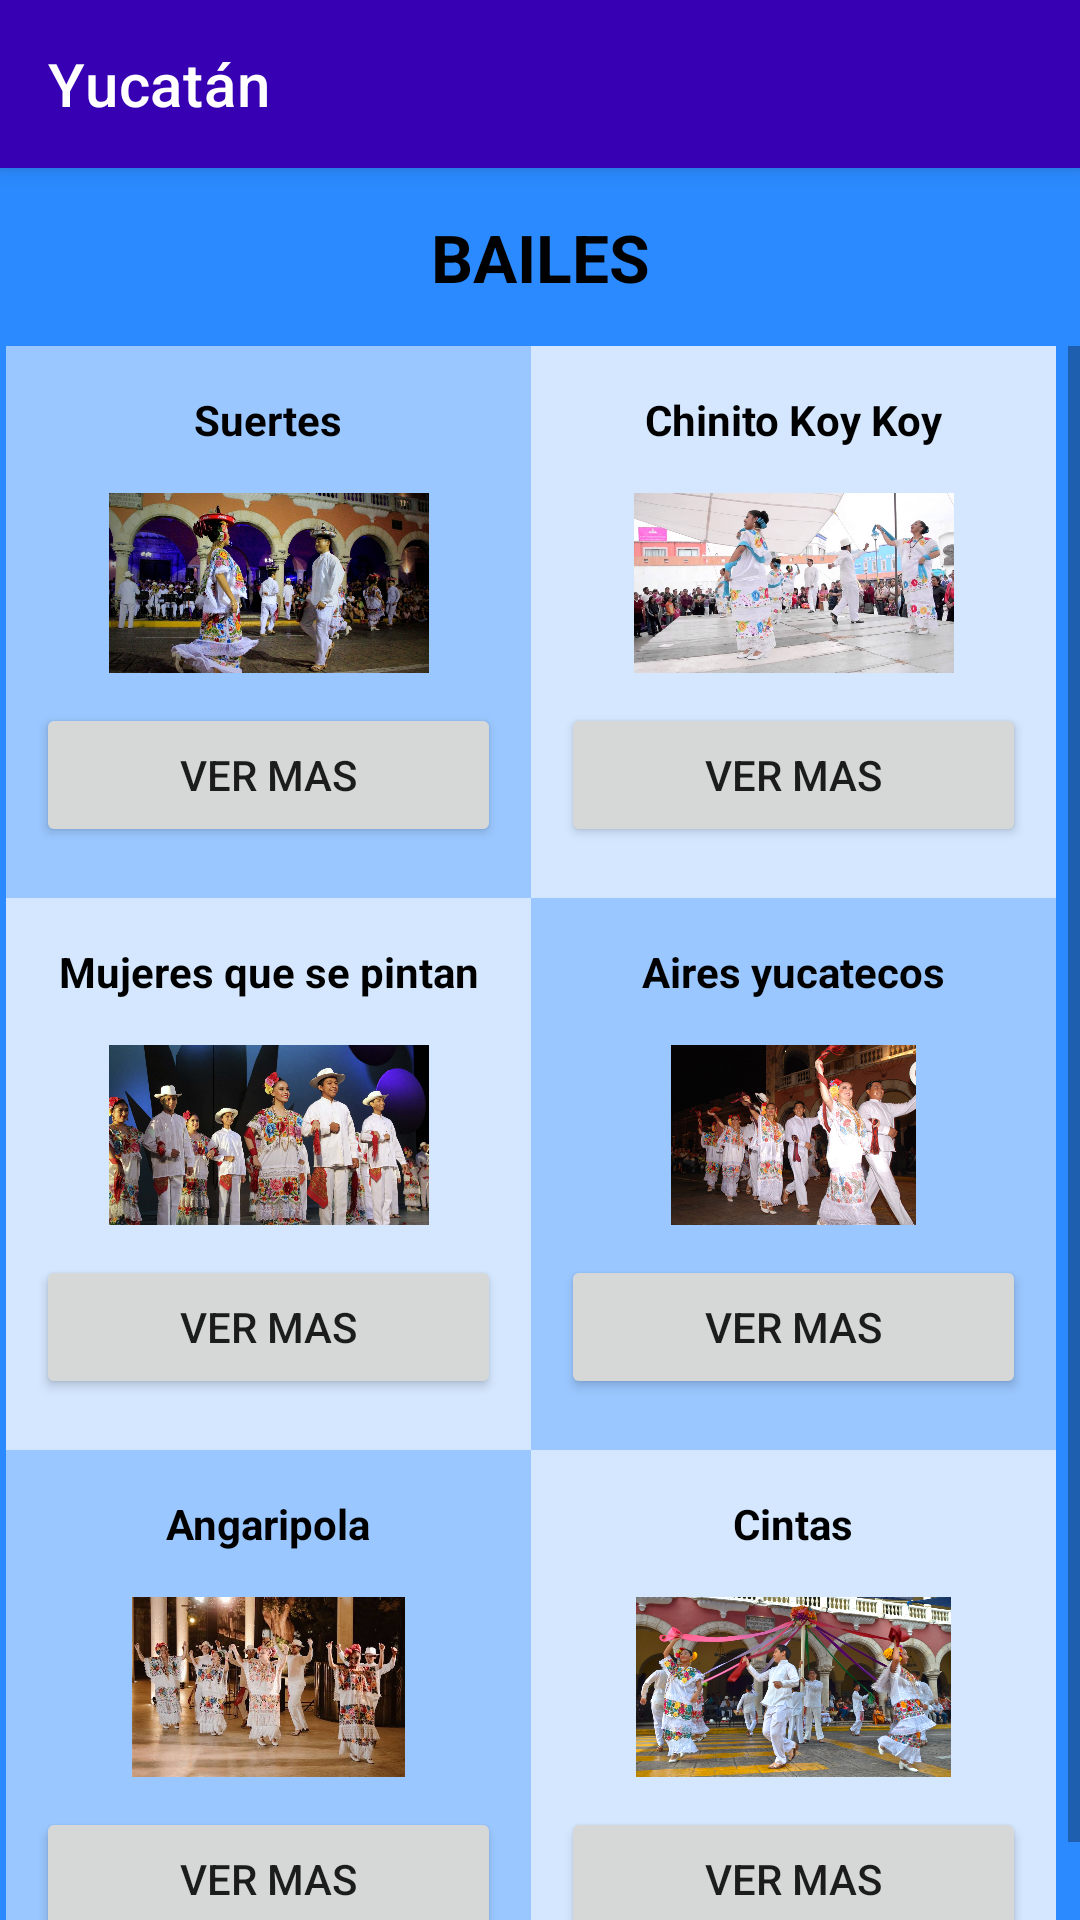

Android layout source for this screen:
<!-- AndroidManifest.xml: application theme Theme.FolclorMexicano -->
<!-- res/layout/activity_yucatan.xml -->
<?xml version="1.0" encoding="utf-8"?>
<LinearLayout xmlns:android="http://schemas.android.com/apk/res/android"
    xmlns:app="http://schemas.android.com/apk/res-auto"
    xmlns:tools="http://schemas.android.com/tools"
    android:layout_width="match_parent"
    android:layout_height="match_parent"
    android:background="@color/fondodefinitivo"
    android:orientation="vertical"
    tools:context=".Yucatan">

    <androidx.appcompat.widget.Toolbar
        android:layout_width="match_parent"
        android:layout_height="wrap_content"
        android:background="@color/design_default_color_primary_variant"
        android:elevation="4dp"
        android:textAlignment="center"
        app:title="@string/estado2"
        app:titleTextColor="@color/white"></androidx.appcompat.widget.Toolbar>

    <TextView
        android:id="@+id/textView5"
        android:layout_width="match_parent"
        android:layout_height="wrap_content"
        android:layout_margin="15dp"
        android:text="BAILES"
        android:textAlignment="center"
        android:textAppearance="@style/TextAppearance.AppCompat.Large"
        android:textColor="@color/black"
        android:textStyle="bold" />

    <ScrollView
        android:layout_width="match_parent"
        android:layout_height="match_parent">

        <LinearLayout
            android:layout_width="match_parent"
            android:layout_height="wrap_content"
            android:orientation="vertical"
            android:paddingLeft="2dp">

            <LinearLayout
                android:layout_width="match_parent"
                android:layout_height="184dp"
                android:orientation="horizontal">

                <LinearLayout
                    android:layout_width="175dp"
                    android:layout_height="185dp"
                    android:background="#86FFFFFF"
                    android:orientation="vertical">

                    <TextView
                        android:id="@+id/tx1"
                        android:layout_width="match_parent"
                        android:layout_height="wrap_content"
                        android:layout_margin="15dp"
                        android:text="@string/BaileYuc1"
                        android:textAlignment="center"
                        android:textColor="@color/black"
                        android:textStyle="bold" />

                    <ImageView
                        android:id="@+id/img1"
                        android:layout_width="match_parent"
                        android:layout_height="60dp"
                        android:scaleType="centerInside"
                        app:srcCompat="@drawable/suertes" />

                    <Button
                        android:id="@+id/b1"
                        android:layout_width="match_parent"
                        android:layout_height="wrap_content"
                        android:layout_margin="10dp"
                        android:text="@string/Info" />
                </LinearLayout>

                <LinearLayout
                    android:layout_width="175dp"
                    android:layout_height="185dp"
                    android:background="#CBFFFFFF"
                    android:orientation="vertical">

                    <TextView
                        android:id="@+id/tx2"
                        android:layout_width="match_parent"
                        android:layout_height="wrap_content"
                        android:layout_margin="15dp"
                        android:text="@string/BaileYuc2"
                        android:textAlignment="center"
                        android:textColor="@color/black"
                        android:textStyle="bold" />

                    <ImageView
                        android:id="@+id/img2"
                        android:layout_width="match_parent"
                        android:layout_height="60dp"
                        app:srcCompat="@drawable/chinitokoykoy" />

                    <Button
                        android:id="@+id/b2"
                        android:layout_width="match_parent"
                        android:layout_height="wrap_content"
                        android:layout_margin="10dp"
                        android:text="@string/Info" />
                </LinearLayout>
            </LinearLayout>

            <LinearLayout
                android:layout_width="match_parent"
                android:layout_height="184dp"
                android:orientation="horizontal">

                <LinearLayout
                    android:layout_width="175dp"
                    android:layout_height="188dp"
                    android:background="#CBFFFFFF"
                    android:orientation="vertical">

                    <TextView
                        android:id="@+id/tx5"
                        android:layout_width="match_parent"
                        android:layout_height="wrap_content"
                        android:layout_margin="15dp"
                        android:text="@string/BaileYuc3"
                        android:textAlignment="center"
                        android:textColor="@color/black"
                        android:textStyle="bold" />

                    <ImageView
                        android:id="@+id/img5"
                        android:layout_width="match_parent"
                        android:layout_height="60dp"
                        app:srcCompat="@drawable/mujeresquesepintan" />

                    <Button
                        android:id="@+id/b3"
                        android:layout_width="match_parent"
                        android:layout_height="wrap_content"
                        android:layout_margin="10dp"
                        android:text="@string/Info" />
                </LinearLayout>

                <LinearLayout
                    android:layout_width="175dp"
                    android:layout_height="185dp"
                    android:background="#86FFFFFF"
                    android:orientation="vertical">

                    <TextView
                        android:id="@+id/tx6"
                        android:layout_width="match_parent"
                        android:layout_height="wrap_content"
                        android:layout_margin="15dp"
                        android:text="@string/BaileYuc4"
                        android:textAlignment="center"
                        android:textColor="@color/black"
                        android:textStyle="bold" />

                    <ImageView
                        android:id="@+id/img6"
                        android:layout_width="match_parent"
                        android:layout_height="60dp"
                        app:srcCompat="@drawable/airesyucatecos" />

                    <Button
                        android:id="@+id/b4"
                        android:layout_width="match_parent"
                        android:layout_height="wrap_content"
                        android:layout_margin="10dp"
                        android:text="@string/Info" />
                </LinearLayout>
            </LinearLayout>

            <LinearLayout
                android:layout_width="match_parent"
                android:layout_height="184dp"
                android:orientation="horizontal">

                <LinearLayout
                    android:layout_width="175dp"
                    android:layout_height="188dp"
                    android:background="#86FFFFFF"
                    android:orientation="vertical">

                    <TextView
                        android:id="@+id/tx3"
                        android:layout_width="match_parent"
                        android:layout_height="wrap_content"
                        android:layout_margin="15dp"
                        android:text="@string/BaileYuc5"
                        android:textAlignment="center"
                        android:textColor="@color/black"
                        android:textStyle="bold" />

                    <ImageView
                        android:id="@+id/img3"
                        android:layout_width="match_parent"
                        android:layout_height="60dp"
                        app:srcCompat="@drawable/angaripola" />

                    <Button
                        android:id="@+id/b5"
                        android:layout_width="match_parent"
                        android:layout_height="wrap_content"
                        android:layout_margin="10dp"
                        android:text="@string/Info" />
                </LinearLayout>

                <LinearLayout
                    android:layout_width="175dp"
                    android:layout_height="185dp"
                    android:background="#CBFFFFFF"
                    android:orientation="vertical">

                    <TextView
                        android:id="@+id/tx4"
                        android:layout_width="match_parent"
                        android:layout_height="wrap_content"
                        android:layout_margin="15dp"
                        android:text="@string/BaileYuc6"
                        android:textAlignment="center"
                        android:textColor="@color/black"
                        android:textStyle="bold" />

                    <ImageView
                        android:id="@+id/img4"
                        android:layout_width="match_parent"
                        android:layout_height="60dp"
                        app:srcCompat="@drawable/cintas" />

                    <Button
                        android:id="@+id/b6"
                        android:layout_width="match_parent"
                        android:layout_height="wrap_content"
                        android:layout_margin="10dp"
                        android:text="@string/Info" />
                </LinearLayout>
            </LinearLayout>
        </LinearLayout>
    </ScrollView>
</LinearLayout>
<!-- resources referenced by this layout -->
<resources>
  <color name="black">#FF000000</color>
  <color name="fondodefinitivo">#2B8AFF</color>
  <color name="white">#FFFFFFFF</color>
  <!-- drawable airesyucatecos: jpg bitmap (drawable-v24, 91949 bytes) -->
  <!-- drawable angaripola: jpg bitmap (drawable-v24, 71251 bytes) -->
  <!-- drawable chinitokoykoy: jpg bitmap (drawable-v24, 100911 bytes) -->
  <!-- drawable cintas: jpg bitmap (drawable-v24, 809317 bytes) -->
  <!-- drawable mujeresquesepintan: jpg bitmap (drawable-v24, 200813 bytes) -->
  <!-- drawable suertes: jpg bitmap (drawable-v24, 447398 bytes) -->
  <string name="BaileYuc1">Suertes</string>
  <string name="BaileYuc2">Chinito Koy Koy</string>
  <string name="BaileYuc3">Mujeres que se pintan</string>
  <string name="BaileYuc4">Aires yucatecos</string>
  <string name="BaileYuc5">Angaripola</string>
  <string name="BaileYuc6">Cintas</string>
  <string name="Info">Ver mas</string>
  <string name="estado2">Yucatán</string>
  <style name="Theme.FolclorMexicano" parent="Theme.MaterialComponents.DayNight.NoActionBar">
          
          <item name="colorPrimary">@color/purple_500</item>
          <item name="colorPrimaryVariant">@color/purple_700</item>
          <item name="colorOnPrimary">@color/white</item>
          
          <item name="colorSecondary">@color/teal_200</item>
          <item name="colorSecondaryVariant">@color/teal_700</item>
          <item name="colorOnSecondary">@color/black</item>
          
          <item name="android:statusBarColor" tools:targetApi="l">?attr/colorPrimaryVariant</item>
          
      </style>
  <color name="purple_500">#FF6200EE</color>
  <color name="purple_700">#FF3700B3</color>
  <color name="teal_200">#FF03DAC5</color>
  <color name="teal_700">#FF018786</color>
</resources>
